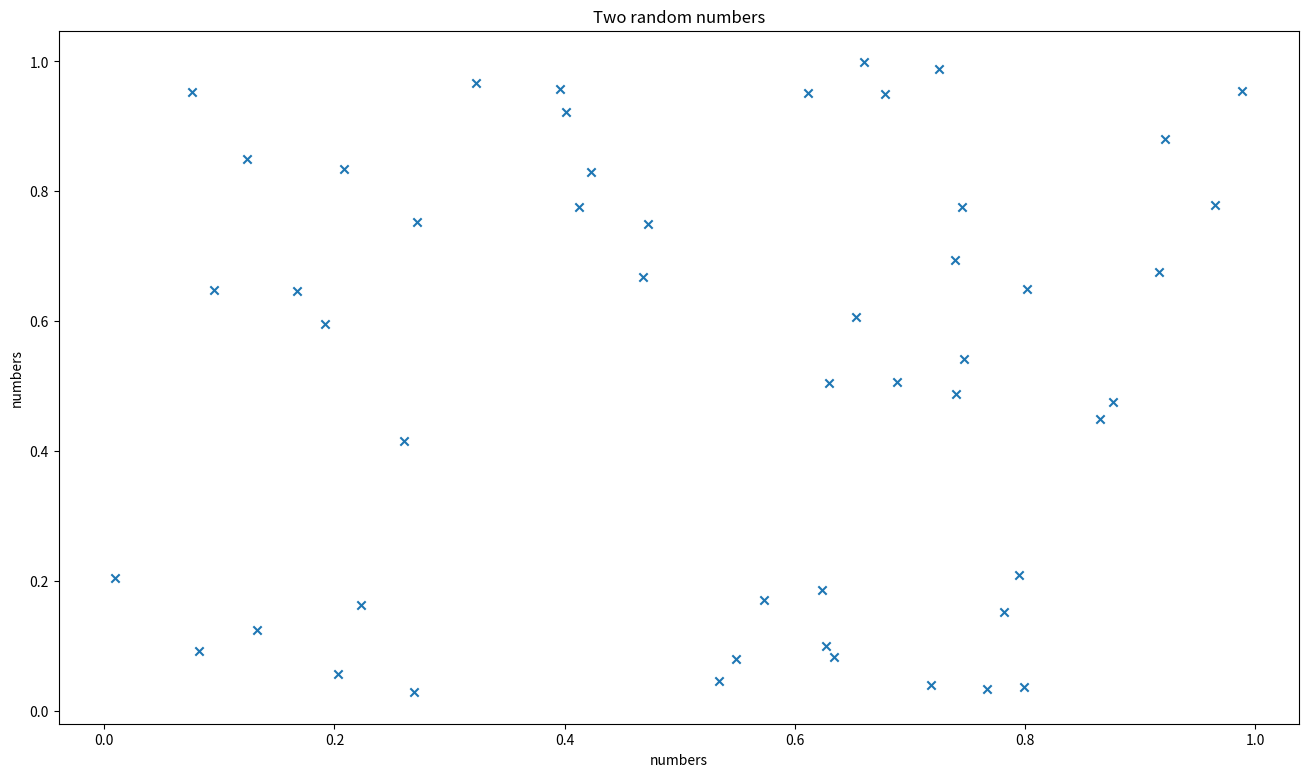

Generate this figure with matplotlib:
import numpy as np

# 임의 50x2 난수 행렬 만들기 및 상관계수 구하기
array = np.random.rand(50,2)
first, second = array[:,0], array[:,1] # [:,0]
coef = np.corrcoef(first, second)

print("* 첫 배열: \n", first)
print("* 두번째 배열: \n", second)

print("\n")
print("* 두 배열 간의 상관 관계: \n", coef)

# 두 난수의 대응 챠트 그리기
import matplotlib.pyplot as plt

plt.figure(figsize=(16, 9))
plt.scatter(first, second, marker = 'x')
plt.xlabel('numbers')
plt.ylabel('numbers')
plt.title("Two random numbers")
plt.savefig("TwoRandom.png", dpi=600) # 파일로 저장
plt.show()
